3-way image classification set "data" from GitHub (Bazzty/energy-drink-classifier); label vocabulary: Monster, ninguna, Red Bull.

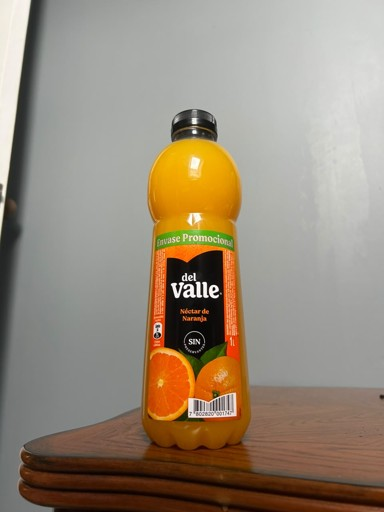
Label: ninguna

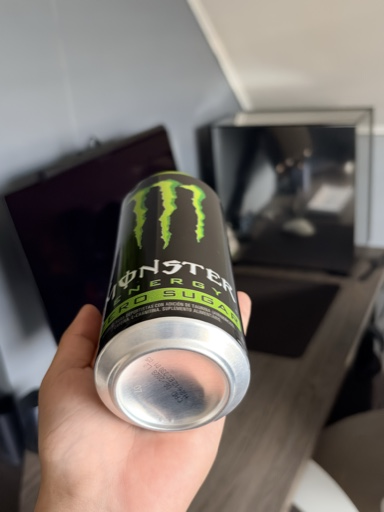
Label: Monster

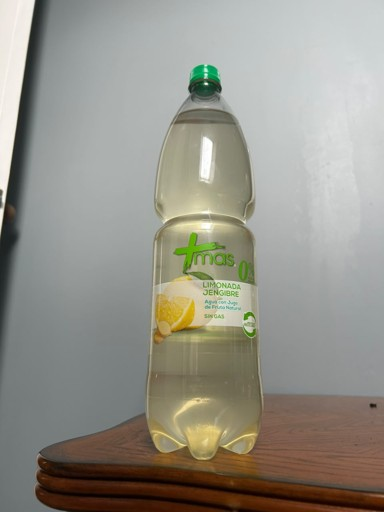
Label: ninguna

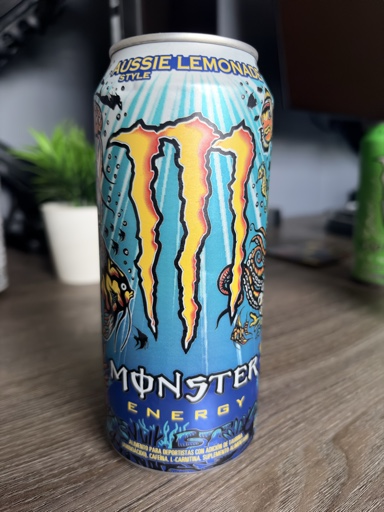
Label: Monster

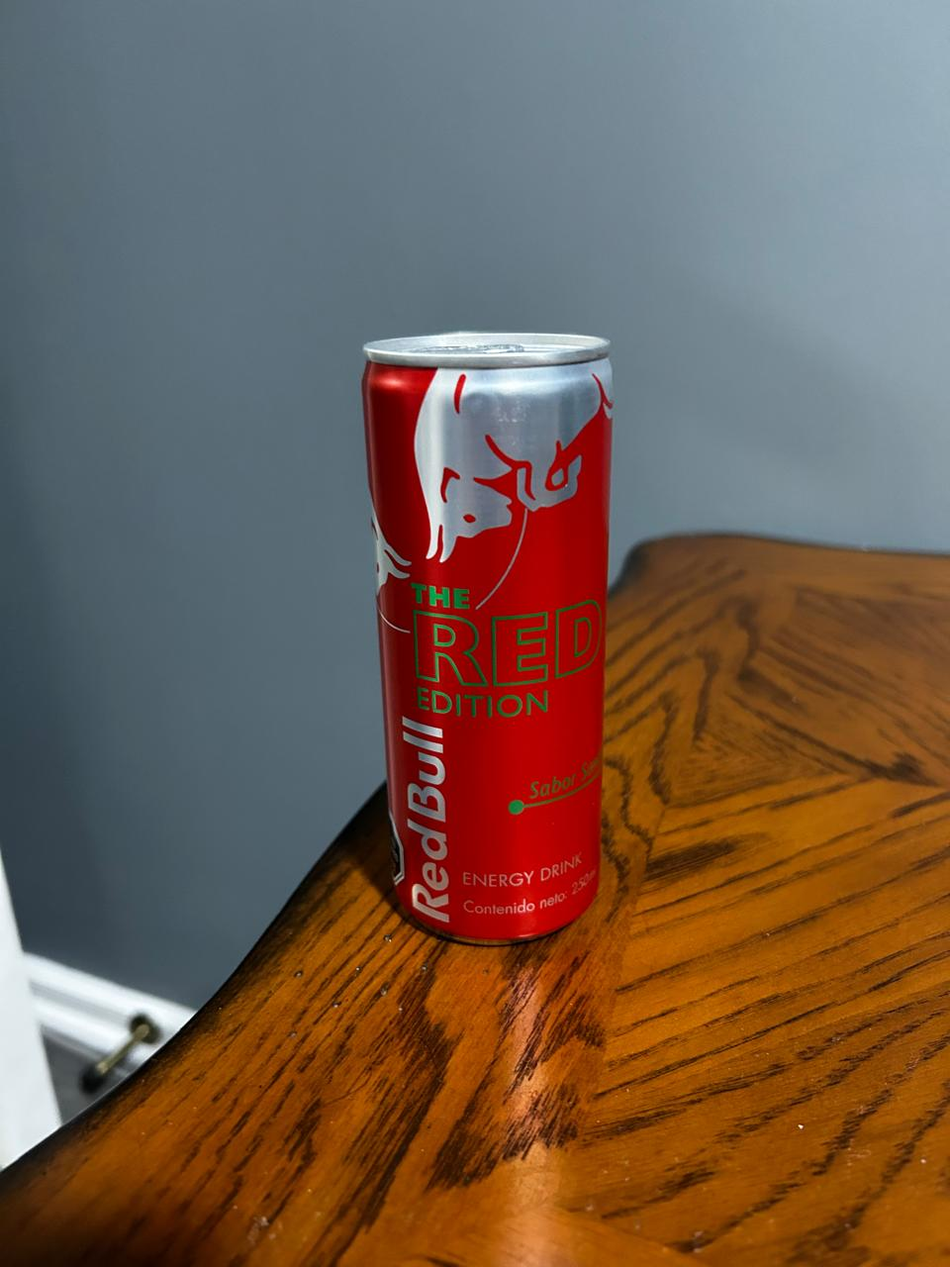
Label: Red Bull

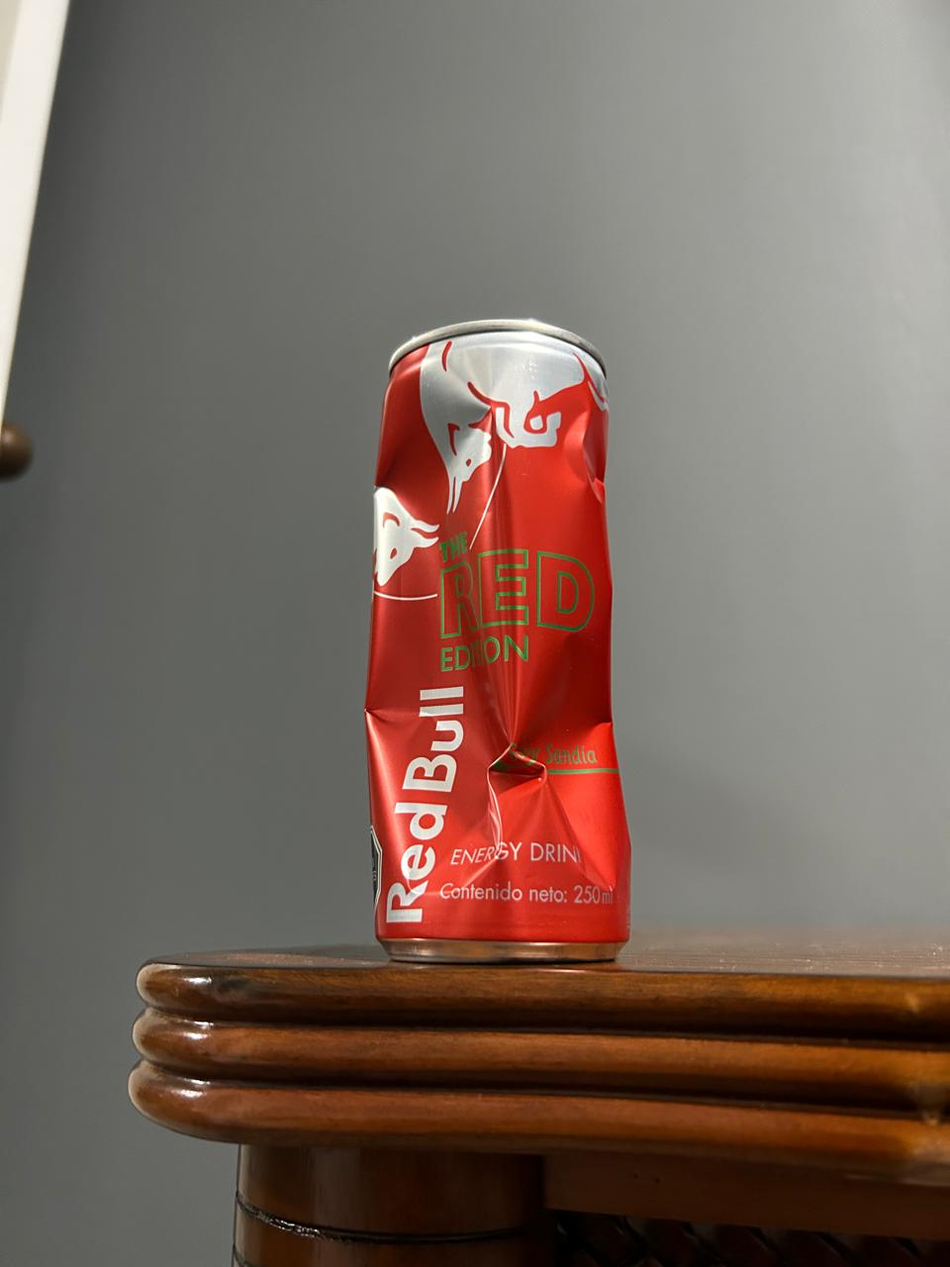
Label: Red Bull
